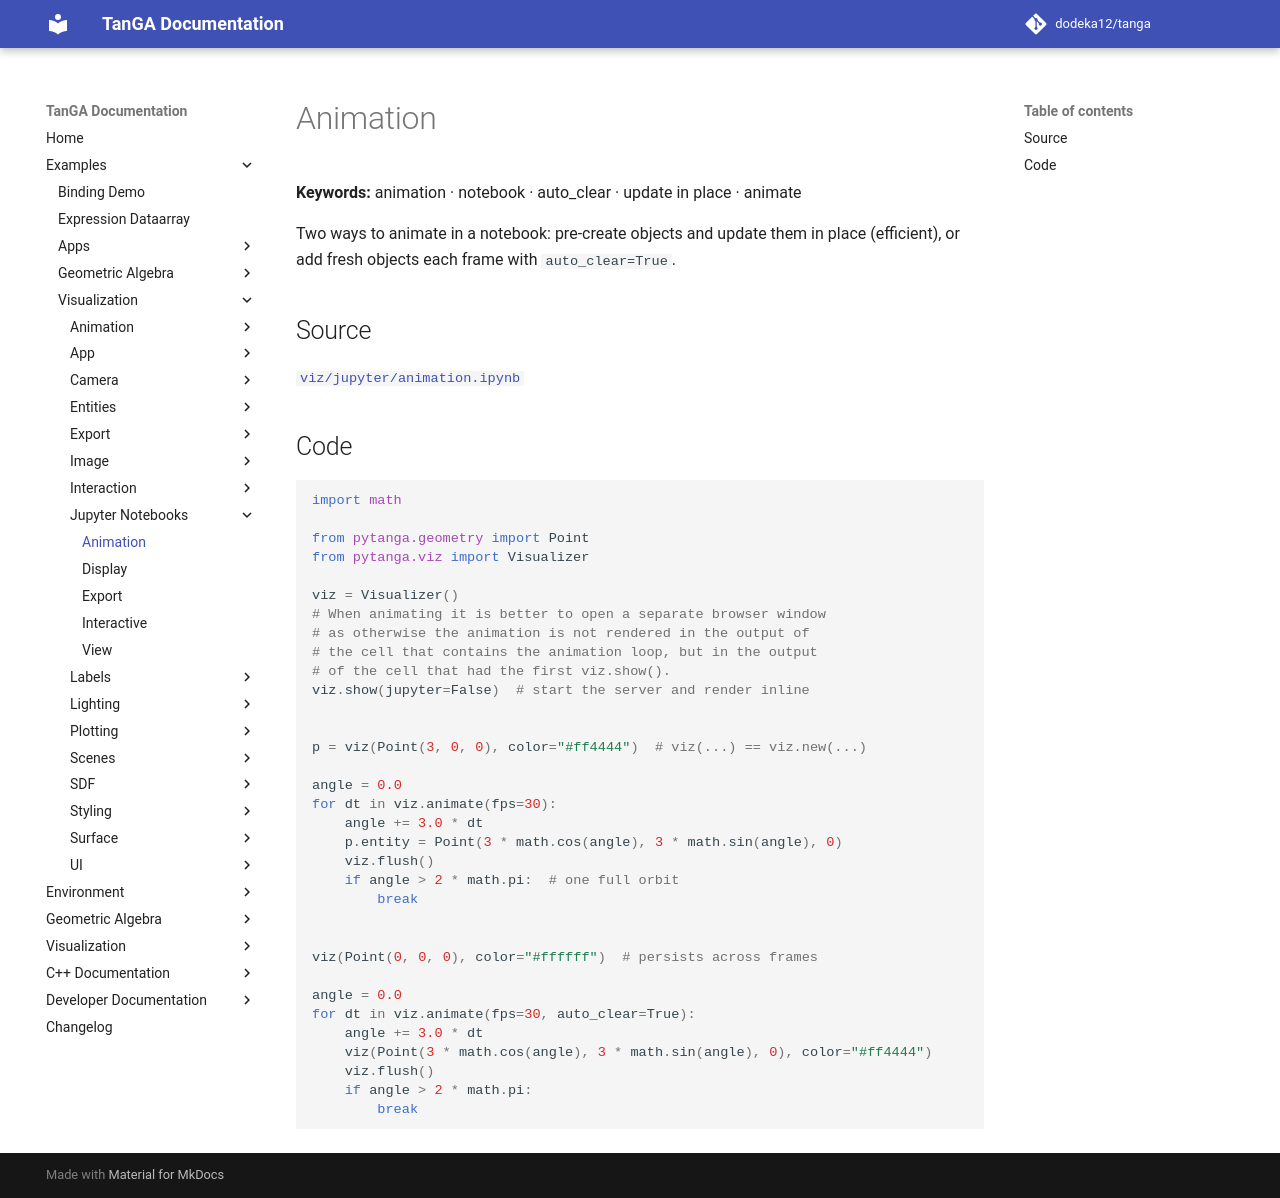

repository: dodeka12/tanga · page: v2.26.0/py/examples/viz/jupyter/animation/index.html · generator: mkdocs

# Animation

**Keywords:** animation · notebook · auto_clear · update in place · animate

Two ways to animate in a notebook: pre-create objects and update them in place (efficient), or add fresh objects each frame with `auto_clear=True`.

## Source

[`viz/jupyter/animation.ipynb`](https://github.com/dodeka12/tanga/blob/main/py/examples/viz/jupyter/animation.ipynb)

## Code

````python
import math

from pytanga.geometry import Point
from pytanga.viz import Visualizer

viz = Visualizer()
# When animating it is better to open a separate browser window
# as otherwise the animation is not rendered in the output of
# the cell that contains the animation loop, but in the output
# of the cell that had the first viz.show().
viz.show(jupyter=False)  # start the server and render inline


p = viz(Point(3, 0, 0), color="#ff4444")  # viz(...) == viz.new(...)

angle = 0.0
for dt in viz.animate(fps=30):
    angle += 3.0 * dt
    p.entity = Point(3 * math.cos(angle), 3 * math.sin(angle), 0)
    viz.flush()
    if angle > 2 * math.pi:  # one full orbit
        break


viz(Point(0, 0, 0), color="#ffffff")  # persists across frames

angle = 0.0
for dt in viz.animate(fps=30, auto_clear=True):
    angle += 3.0 * dt
    viz(Point(3 * math.cos(angle), 3 * math.sin(angle), 0), color="#ff4444")
    viz.flush()
    if angle > 2 * math.pi:
        break
````
